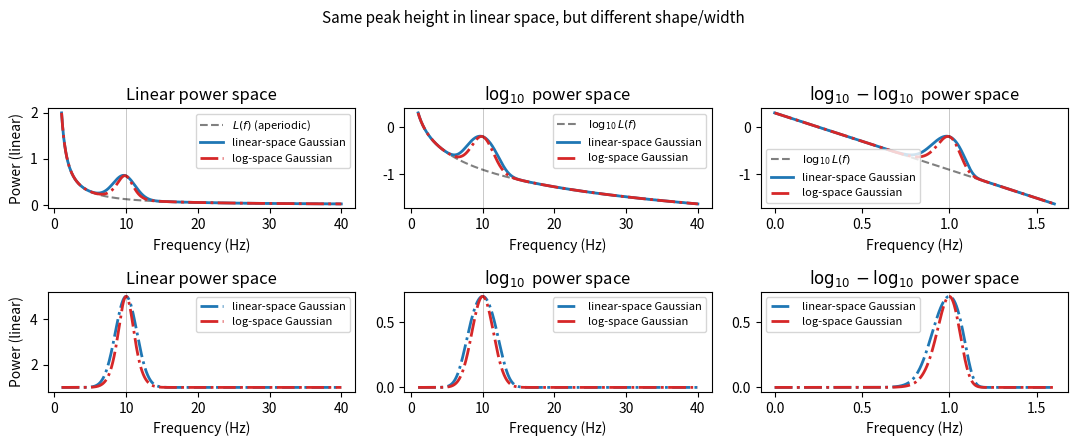

Write Python code to recreate this figure.
"""
Compare two ways of adding an oscillatory (Gaussian) peak on top of an
aperiodic 1/f (pink noise) background:

  A) Gaussian defined in LINEAR power space, then everything log-transformed
         P(f) = L(f) * O(f),   O(f) = 1 + a * exp(-(f-c)^2 / (2*w^2))

  B) Gaussian defined in LOG power space (FOOOF-style), then transformed back
         log10(P(f)) = log10(L(f)) + G(f),   G(f) = a * exp(-(f-c)^2 / (2*w^2))
         P(f) = L(f) * 10**G(f)

Same nominal amplitude / center / width parameters are used for both, so the
plots make the structural difference visible: the log-space Gaussian becomes
narrower / more peaked and asymmetric once transformed back to linear power,
while the linear-space Gaussian stays a "true" Gaussian bump in linear space.
"""

import numpy as np
import matplotlib.pyplot as plt

# ----------------------------
# Aperiodic (pink noise) background: L(f) = f^(-chi) * 10^b
# ----------------------------
chi = 1.2
b = 0.3  # offset

f = np.linspace(1, 40, 2000)  # Hz, avoid f=0
L = f ** (-chi) * 10 ** b

# ----------------------------
# Shared Gaussian parameters
# ----------------------------
c = 10.0     # center frequency (Hz) - alpha peak
w = 1.5      # width (std), same shape parameter used for both

gauss_shape = np.exp(-((f - c) ** 2) / (2 * w ** 2))

# A) Linear-space Gaussian:  P = L * (1 + a_linear * gauss_shape)
a_linear = 4.0
O_linear = 1 + a_linear * gauss_shape
P_linear_model = L * O_linear

# B) Log-space Gaussian:  log10(P) = log10(L) + a_log * gauss_shape
# Amplitude a_log is chosen so that the resulting peak reaches the SAME
# maximum linear power factor as the linear-space model above, i.e.
#   10^a_log = 1 + a_linear  =>  a_log = log10(1 + a_linear)
# This makes the two peaks comparable in linear space (same max height),
# so the plot isolates the effect of the *shape*, not an arbitrary
# amplitude mismatch.
a_log = np.log10(1 + a_linear)
G_log = a_log * gauss_shape
P_log_model = L * (10 ** G_log)

# ----------------------------
# Direct overlay: both models on top of each other, same axes
# ----------------------------
fig2, axes2 = plt.subplots(2, 3, figsize=(11, 4.5))

ax = axes2[0,0]
ax.plot(f, L, color="gray", lw=1.5, ls="--", label=r"$L(f)$ (aperiodic)")
ax.plot(f, P_linear_model, color="tab:blue", lw=2, label="linear-space Gaussian")
ax.plot(f, P_log_model, color="tab:red", lw=2, ls="-.", label="log-space Gaussian")
ax.axvline(c, color="k", lw=0.5, alpha=0.3)
ax.set_title("Linear power space")
ax.set_xlabel("Frequency (Hz)")
ax.set_ylabel("Power (linear)")
ax.legend(fontsize=8)

ax = axes2[1,0]
ax.plot(f, P_linear_model/L, color="tab:blue", lw=2, ls="-.", label="linear-space Gaussian")
ax.plot(f, P_log_model/L, color="tab:red", lw=2, ls="-.", label="log-space Gaussian")
ax.axvline(c, color="k", lw=0.5, alpha=0.3)
ax.set_title("Linear power space")
ax.set_xlabel("Frequency (Hz)")
ax.set_ylabel("Power (linear)")
ax.legend(fontsize=8)

ax = axes2[0,1]
ax.plot(f, np.log10(L), color="gray", lw=1.5, ls="--", label=r"$\log_{10}L(f)$")
ax.plot(f, np.log10(P_linear_model), color="tab:blue", lw=2, label="linear-space Gaussian")
ax.plot(f, np.log10(P_log_model), color="tab:red", lw=2, ls="-.", label="log-space Gaussian")
ax.axvline(c, color="k", lw=0.5, alpha=0.3)
ax.set_title(r"$\log_{10}$ power space")
ax.set_xlabel("Frequency (Hz)")
ax.legend(fontsize=8)

ax = axes2[1,1]
ax.plot(f, np.log10(P_linear_model)-np.log10(L), color="tab:blue", lw=2, ls="-.", label="linear-space Gaussian")
ax.plot(f, np.log10(P_log_model)-np.log10(L), color="tab:red", lw=2, ls="-.", label="log-space Gaussian")
ax.axvline(c, color="k", lw=0.5, alpha=0.3)
ax.set_title(r"$\log_{10}$ power space")
ax.set_xlabel("Frequency (Hz)")
ax.legend(fontsize=8)

ax = axes2[0,2]
ax.plot(np.log10(f), np.log10(L), color="gray", lw=1.5, ls="--", label=r"$\log_{10}L(f)$")
ax.plot(np.log10(f), np.log10(P_linear_model), color="tab:blue", lw=2, label="linear-space Gaussian")
ax.plot(np.log10(f), np.log10(P_log_model), color="tab:red", lw=2, ls="-.", label="log-space Gaussian")
ax.axvline(np.log10(c), color="k", lw=0.5, alpha=0.3)
ax.set_title(r"$\log_{10}-\log_{10}$ power space")
ax.set_xlabel("Frequency (Hz)")
ax.legend(fontsize=8)

ax = axes2[1,2]
ax.plot(np.log10(f), np.log10(P_linear_model)-np.log10(L), color="tab:blue", lw=2, ls="-.", label="linear-space Gaussian")
ax.plot(np.log10(f), np.log10(P_log_model)-np.log10(L), color="tab:red", lw=2, ls="-.", label="log-space Gaussian")
ax.axvline(np.log10(c), color="k", lw=0.5, alpha=0.3)
ax.set_title(r"$\log_{10}-\log_{10}$ power space")
ax.set_xlabel("Frequency (Hz)")
ax.legend(fontsize=8)

fig2.suptitle("Same peak height in linear space, but different shape/width", fontsize=11)
fig2.tight_layout(rect=[0, 0, 1, 0.92])


# ----------------------------
# Numeric comparison: peak height and FWHM in linear space
# ----------------------------
peak_idx = np.argmin(np.abs(f - c))

def fwhm_linear(power_over_baseline_minus1, f):
    """FWHM of the excess-over-baseline factor (O(f)-1) in linear space."""
    half_max = power_over_baseline_minus1.max() / 2
    above = power_over_baseline_minus1 >= half_max
    if not np.any(above):
        return np.nan
    idx = np.where(above)[0]
    return f[idx[-1]] - f[idx[0]]

excess_linear = O_linear - 1
excess_log = (P_log_model / L) - 1

print("\nPeak factor O(f) = P(f)/L(f) at center (should match by construction):")
print(f"  linear-space Gaussian model: {O_linear[peak_idx]:.3f}")
print(f"  log-space Gaussian model:    {(P_log_model / L)[peak_idx]:.3f}")

print("\nFWHM of the excess factor (O(f)-1) in linear space:")
print(f"  linear-space Gaussian model: {fwhm_linear(excess_linear, f):.3f} Hz")
print(f"  log-space Gaussian model:    {fwhm_linear(excess_log, f):.3f} Hz")

plt.show()
